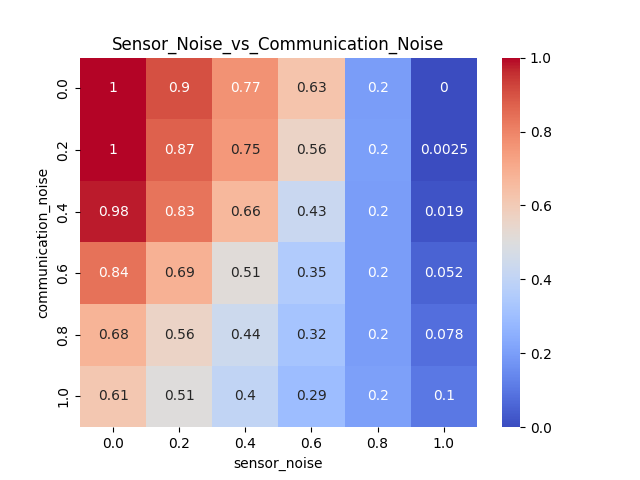

Values plotted in this chart, from the file beside it:
communication_noise, 0.0, 0.2, 0.4, 0.6, 0.8, 1.0
0.0, 1.0, 0.9047, 0.766, 0.6289, 0.1954, 0.0
0.2, 0.9995, 0.873, 0.7518, 0.5611, 0.2024, 0.0025
0.4, 0.9781, 0.8337, 0.6648, 0.4266, 0.1983, 0.01885
0.6, 0.8393, 0.6858, 0.5128, 0.3543, 0.1987, 0.05235
0.8, 0.6793, 0.5601, 0.439, 0.3235, 0.1991, 0.0782
1.0, 0.6137, 0.506, 0.403, 0.2937, 0.2045, 0.1043
